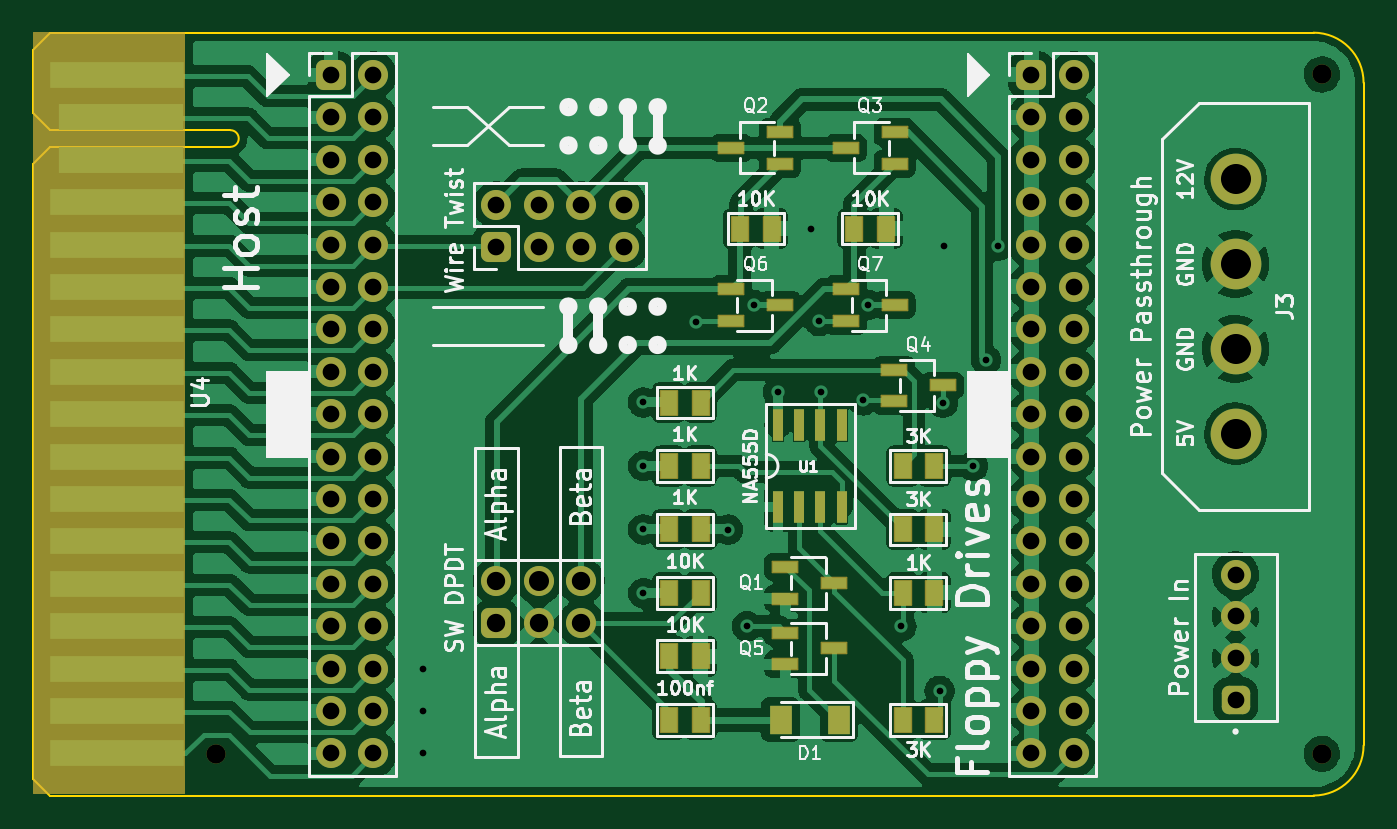
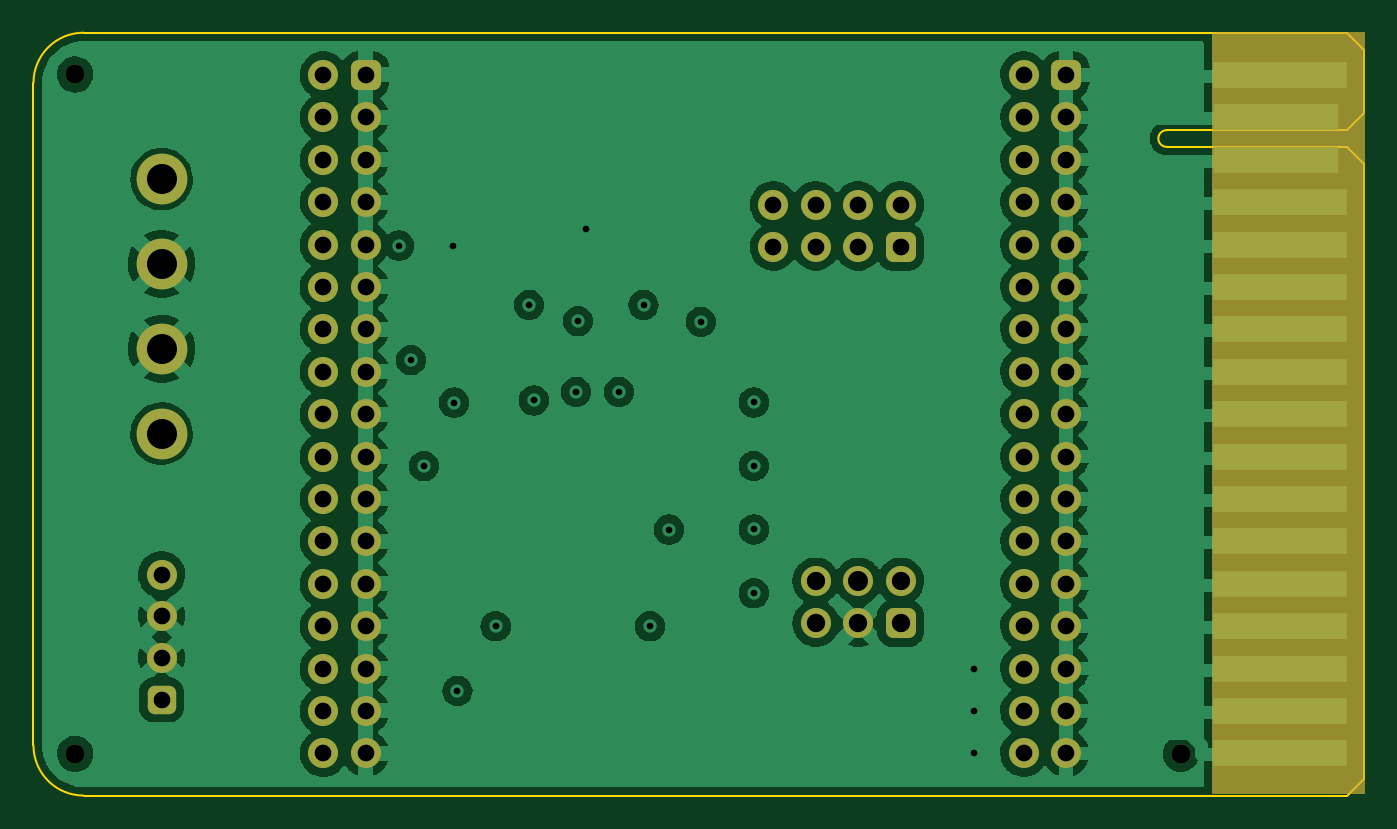
Circuit board: 13 layer files. Board 79.7 x 45.7 mm.
- bottom_copper: AutoFloppySwitcher-B_Cu.gbr (174436 bytes)
- bottom_mask: AutoFloppySwitcher-B_Mask.gbr (4422 bytes)
- paste: AutoFloppySwitcher-B_Paste.gbr (480 bytes)
- bottom_silk: AutoFloppySwitcher-B_Silkscreen.gbr (481 bytes)
- outline: AutoFloppySwitcher-Edge_Cuts.gbr (1465 bytes)
- top_copper: AutoFloppySwitcher-F_Cu.gbr (250511 bytes)
- top_mask: AutoFloppySwitcher-F_Mask.gbr (7802 bytes)
- paste: AutoFloppySwitcher-F_Paste.gbr (2493 bytes)
- top_silk: AutoFloppySwitcher-F_Silkscreen.gbr (52369 bytes)
- inner_copper: AutoFloppySwitcher-In1_Cu.gbr (138266 bytes)
- inner_copper: AutoFloppySwitcher-In2_Cu.gbr (148411 bytes)
- drill: AutoFloppySwitcher-NPTH.drl (410 bytes)
- drill: AutoFloppySwitcher-PTH.drl (2583 bytes)

=== bottom_copper: AutoFloppySwitcher-B_Cu.gbr (174436 bytes, source omitted) ===
=== bottom_mask: AutoFloppySwitcher-B_Mask.gbr ===
%TF.GenerationSoftware,KiCad,Pcbnew,(6.0.5)*%
%TF.CreationDate,2023-02-06T04:07:19+00:00*%
%TF.ProjectId,AutoFloppySwitcher,4175746f-466c-46f7-9070-795377697463,rev?*%
%TF.SameCoordinates,Original*%
%TF.FileFunction,Soldermask,Bot*%
%TF.FilePolarity,Negative*%
%FSLAX46Y46*%
G04 Gerber Fmt 4.6, Leading zero omitted, Abs format (unit mm)*
G04 Created by KiCad (PCBNEW (6.0.5)) date 2023-02-06 04:07:19*
%MOMM*%
%LPD*%
G01*
G04 APERTURE LIST*
G04 Aperture macros list*
%AMRoundRect*
0 Rectangle with rounded corners*
0 $1 Rounding radius*
0 $2 $3 $4 $5 $6 $7 $8 $9 X,Y pos of 4 corners*
0 Add a 4 corners polygon primitive as box body*
4,1,4,$2,$3,$4,$5,$6,$7,$8,$9,$2,$3,0*
0 Add four circle primitives for the rounded corners*
1,1,$1+$1,$2,$3*
1,1,$1+$1,$4,$5*
1,1,$1+$1,$6,$7*
1,1,$1+$1,$8,$9*
0 Add four rect primitives between the rounded corners*
20,1,$1+$1,$2,$3,$4,$5,0*
20,1,$1+$1,$4,$5,$6,$7,0*
20,1,$1+$1,$6,$7,$8,$9,0*
20,1,$1+$1,$8,$9,$2,$3,0*%
G04 Aperture macros list end*
%ADD10C,0.100000*%
%ADD11RoundRect,0.450000X0.450000X-0.450000X0.450000X0.450000X-0.450000X0.450000X-0.450000X-0.450000X0*%
%ADD12C,1.800000*%
%ADD13C,1.152000*%
%ADD14C,3.040000*%
%ADD15RoundRect,0.450000X-0.450000X-0.450000X0.450000X-0.450000X0.450000X0.450000X-0.450000X0.450000X0*%
%ADD16O,1.800000X1.800000*%
%ADD17RoundRect,0.425000X0.425000X-0.425000X0.425000X0.425000X-0.425000X0.425000X-0.425000X-0.425000X0*%
G04 APERTURE END LIST*
%TO.C,U4*%
G36*
X82994000Y-102372500D02*
G01*
X73994000Y-102372500D01*
X73994000Y-56872500D01*
X82994000Y-56872500D01*
X82994000Y-102372500D01*
G37*
D10*
X82994000Y-102372500D02*
X73994000Y-102372500D01*
X73994000Y-56872500D01*
X82994000Y-56872500D01*
X82994000Y-102372500D01*
%TD*%
D11*
%TO.C,SW1*%
X101722000Y-92232500D03*
D12*
X104262000Y-92232500D03*
X106802000Y-92232500D03*
X101722000Y-89692500D03*
X104262000Y-89692500D03*
X106802000Y-89692500D03*
%TD*%
D13*
%TO.C,*%
X151172800Y-100042500D03*
%TD*%
D14*
%TO.C,J3*%
X146000000Y-80855500D03*
X146000000Y-75775500D03*
X146000000Y-70695500D03*
X146000000Y-65615500D03*
%TD*%
D13*
%TO.C,*%
X151170000Y-59342500D03*
%TD*%
%TO.C,REF\u002A\u002A*%
X84937600Y-100042500D03*
%TD*%
D11*
%TO.C,J1*%
X101722000Y-69690000D03*
D12*
X101722000Y-67150000D03*
X104262000Y-69690000D03*
X104262000Y-67150000D03*
X106802000Y-69690000D03*
X106802000Y-67150000D03*
X109342000Y-69690000D03*
X109342000Y-67150000D03*
%TD*%
D15*
%TO.C,U3*%
X133771000Y-59372500D03*
D16*
X136311000Y-59372500D03*
X133771000Y-61912500D03*
X136311000Y-61912500D03*
X133771000Y-64452500D03*
X136311000Y-64452500D03*
X133771000Y-66992500D03*
X136311000Y-66992500D03*
X133771000Y-69532500D03*
X136311000Y-69532500D03*
X133771000Y-72072500D03*
X136311000Y-72072500D03*
X133771000Y-74612500D03*
X136311000Y-74612500D03*
X133771000Y-77152500D03*
X136311000Y-77152500D03*
X133771000Y-79692500D03*
X136311000Y-79692500D03*
X133771000Y-82232500D03*
X136311000Y-82232500D03*
X133771000Y-84772500D03*
X136311000Y-84772500D03*
X133771000Y-87312500D03*
X136311000Y-87312500D03*
X133771000Y-89852500D03*
X136311000Y-89852500D03*
X133771000Y-92392500D03*
X136311000Y-92392500D03*
X133771000Y-94932500D03*
X136311000Y-94932500D03*
X133771000Y-97472500D03*
X136311000Y-97472500D03*
X133771000Y-100012500D03*
X136311000Y-100012500D03*
%TD*%
D15*
%TO.C,U2*%
X91816000Y-59372500D03*
D16*
X94356000Y-59372500D03*
X91816000Y-61912500D03*
X94356000Y-61912500D03*
X91816000Y-64452500D03*
X94356000Y-64452500D03*
X91816000Y-66992500D03*
X94356000Y-66992500D03*
X91816000Y-69532500D03*
X94356000Y-69532500D03*
X91816000Y-72072500D03*
X94356000Y-72072500D03*
X91816000Y-74612500D03*
X94356000Y-74612500D03*
X91816000Y-77152500D03*
X94356000Y-77152500D03*
X91816000Y-79692500D03*
X94356000Y-79692500D03*
X91816000Y-82232500D03*
X94356000Y-82232500D03*
X91816000Y-84772500D03*
X94356000Y-84772500D03*
X91816000Y-87312500D03*
X94356000Y-87312500D03*
X91816000Y-89852500D03*
X94356000Y-89852500D03*
X91816000Y-92392500D03*
X94356000Y-92392500D03*
X91816000Y-94932500D03*
X94356000Y-94932500D03*
X91816000Y-97472500D03*
X94356000Y-97472500D03*
X91816000Y-100012500D03*
X94356000Y-100012500D03*
%TD*%
D17*
%TO.C,J2*%
X146000000Y-96807500D03*
D12*
X146000000Y-94307500D03*
X146000000Y-91807500D03*
X146000000Y-89307500D03*
%TD*%
M02*

=== paste: AutoFloppySwitcher-B_Paste.gbr ===
%TF.GenerationSoftware,KiCad,Pcbnew,(6.0.5)*%
%TF.CreationDate,2023-02-06T04:07:19+00:00*%
%TF.ProjectId,AutoFloppySwitcher,4175746f-466c-46f7-9070-795377697463,rev?*%
%TF.SameCoordinates,Original*%
%TF.FileFunction,Paste,Bot*%
%TF.FilePolarity,Positive*%
%FSLAX46Y46*%
G04 Gerber Fmt 4.6, Leading zero omitted, Abs format (unit mm)*
G04 Created by KiCad (PCBNEW (6.0.5)) date 2023-02-06 04:07:19*
%MOMM*%
%LPD*%
G01*
G04 APERTURE LIST*
G04 APERTURE END LIST*
M02*

=== bottom_silk: AutoFloppySwitcher-B_Silkscreen.gbr ===
%TF.GenerationSoftware,KiCad,Pcbnew,(6.0.5)*%
%TF.CreationDate,2023-02-06T04:07:19+00:00*%
%TF.ProjectId,AutoFloppySwitcher,4175746f-466c-46f7-9070-795377697463,rev?*%
%TF.SameCoordinates,Original*%
%TF.FileFunction,Legend,Bot*%
%TF.FilePolarity,Positive*%
%FSLAX46Y46*%
G04 Gerber Fmt 4.6, Leading zero omitted, Abs format (unit mm)*
G04 Created by KiCad (PCBNEW (6.0.5)) date 2023-02-06 04:07:19*
%MOMM*%
%LPD*%
G01*
G04 APERTURE LIST*
G04 APERTURE END LIST*
M02*

=== outline: AutoFloppySwitcher-Edge_Cuts.gbr ===
%TF.GenerationSoftware,KiCad,Pcbnew,(6.0.5)*%
%TF.CreationDate,2023-02-06T04:07:19+00:00*%
%TF.ProjectId,AutoFloppySwitcher,4175746f-466c-46f7-9070-795377697463,rev?*%
%TF.SameCoordinates,Original*%
%TF.FileFunction,Profile,NP*%
%FSLAX46Y46*%
G04 Gerber Fmt 4.6, Leading zero omitted, Abs format (unit mm)*
G04 Created by KiCad (PCBNEW (6.0.5)) date 2023-02-06 04:07:19*
%MOMM*%
%LPD*%
G01*
G04 APERTURE LIST*
%TA.AperFunction,Profile*%
%ADD10C,0.100000*%
%TD*%
G04 APERTURE END LIST*
D10*
X85785200Y-63682500D02*
G75*
G03*
X85785200Y-62682500I0J500000D01*
G01*
X85785200Y-63682500D02*
X74997000Y-63682500D01*
X74997000Y-62682500D02*
X85785200Y-62682500D01*
X73981000Y-64698500D02*
X73981000Y-101526500D01*
X83058000Y-56842500D02*
X74997000Y-56842500D01*
X73981000Y-61666500D02*
X74997000Y-62682500D01*
X78105000Y-102542500D02*
X83947000Y-102542500D01*
X150670000Y-102542500D02*
G75*
G03*
X153670000Y-99542500I0J3000000D01*
G01*
X74997000Y-63682500D02*
X73981000Y-64698500D01*
X83947000Y-102542500D02*
X150670000Y-102542500D01*
X73981000Y-101526500D02*
X74997000Y-102542500D01*
X153670000Y-59842500D02*
G75*
G03*
X150670000Y-56842500I-3000000J0D01*
G01*
X73981000Y-57858500D02*
X73981000Y-61666500D01*
X153670000Y-99542500D02*
X153670000Y-59842500D01*
X74997000Y-102542500D02*
X78105000Y-102542500D01*
X74997000Y-56842500D02*
X73981000Y-57858500D01*
X83058000Y-56842500D02*
X150670000Y-56842500D01*
M02*

=== top_copper: AutoFloppySwitcher-F_Cu.gbr (250511 bytes, source omitted) ===
=== top_mask: AutoFloppySwitcher-F_Mask.gbr (7802 bytes, source omitted) ===
=== paste: AutoFloppySwitcher-F_Paste.gbr ===
%TF.GenerationSoftware,KiCad,Pcbnew,(6.0.5)*%
%TF.CreationDate,2023-02-06T04:07:19+00:00*%
%TF.ProjectId,AutoFloppySwitcher,4175746f-466c-46f7-9070-795377697463,rev?*%
%TF.SameCoordinates,Original*%
%TF.FileFunction,Paste,Top*%
%TF.FilePolarity,Positive*%
%FSLAX46Y46*%
G04 Gerber Fmt 4.6, Leading zero omitted, Abs format (unit mm)*
G04 Created by KiCad (PCBNEW (6.0.5)) date 2023-02-06 04:07:19*
%MOMM*%
%LPD*%
G01*
G04 APERTURE LIST*
%ADD10R,1.000000X1.450000*%
%ADD11R,1.500000X0.650000*%
%ADD12R,1.300000X1.700000*%
%ADD13R,0.600000X1.950000*%
G04 APERTURE END LIST*
D10*
%TO.C,C1*%
X112050000Y-98000000D03*
X113950000Y-98000000D03*
%TD*%
%TO.C,R11*%
X127950000Y-82800000D03*
X126050000Y-82800000D03*
%TD*%
%TO.C,R10*%
X112050000Y-79000000D03*
X113950000Y-79000000D03*
%TD*%
%TO.C,R8*%
X118203000Y-68580000D03*
X116303000Y-68580000D03*
%TD*%
D11*
%TO.C,Q2*%
X118713000Y-64704000D03*
X118713000Y-62804000D03*
X115793000Y-63754000D03*
%TD*%
%TO.C,Q6*%
X115793000Y-72202000D03*
X115793000Y-74102000D03*
X118713000Y-73152000D03*
%TD*%
D10*
%TO.C,R3*%
X112050000Y-82800000D03*
X113950000Y-82800000D03*
%TD*%
%TO.C,R7*%
X127950000Y-90400000D03*
X126050000Y-90400000D03*
%TD*%
D12*
%TO.C,D1*%
X122242000Y-98000000D03*
X118742000Y-98000000D03*
%TD*%
D10*
%TO.C,R4*%
X126050000Y-98000000D03*
X127950000Y-98000000D03*
%TD*%
D11*
%TO.C,Q5*%
X119032000Y-92776000D03*
X119032000Y-94676000D03*
X121952000Y-93726000D03*
%TD*%
%TO.C,Q3*%
X125571000Y-64704000D03*
X125571000Y-62804000D03*
X122651000Y-63754000D03*
%TD*%
%TO.C,Q7*%
X122651000Y-72202000D03*
X122651000Y-74102000D03*
X125571000Y-73152000D03*
%TD*%
D10*
%TO.C,R6*%
X127950000Y-86600000D03*
X126050000Y-86600000D03*
%TD*%
%TO.C,R9*%
X125061000Y-68580000D03*
X123161000Y-68580000D03*
%TD*%
%TO.C,R1*%
X112050000Y-90400000D03*
X113950000Y-90400000D03*
%TD*%
D13*
%TO.C,U1*%
X118587000Y-85279000D03*
X119857000Y-85279000D03*
X121127000Y-85279000D03*
X122397000Y-85279000D03*
X122397000Y-80329000D03*
X121127000Y-80329000D03*
X119857000Y-80329000D03*
X118587000Y-80329000D03*
%TD*%
D10*
%TO.C,R2*%
X112050000Y-94200000D03*
X113950000Y-94200000D03*
%TD*%
D11*
%TO.C,Q1*%
X119032000Y-88839000D03*
X119032000Y-90739000D03*
X121952000Y-89789000D03*
%TD*%
%TO.C,Q4*%
X125540000Y-77028000D03*
X125540000Y-78928000D03*
X128460000Y-77978000D03*
%TD*%
D10*
%TO.C,R5*%
X112050000Y-86600000D03*
X113950000Y-86600000D03*
%TD*%
M02*

=== top_silk: AutoFloppySwitcher-F_Silkscreen.gbr (52369 bytes, source omitted) ===
=== inner_copper: AutoFloppySwitcher-In1_Cu.gbr (138266 bytes, source omitted) ===
=== inner_copper: AutoFloppySwitcher-In2_Cu.gbr (148411 bytes, source omitted) ===
=== drill: AutoFloppySwitcher-NPTH.drl ===
M48
; DRILL file {KiCad (6.0.5)} date Mon Feb  6 04:07:21 2023
; FORMAT={-:-/ absolute / metric / decimal}
; #@! TF.CreationDate,2023-02-06T04:07:21+00:00
; #@! TF.GenerationSoftware,Kicad,Pcbnew,(6.0.5)
; #@! TF.FileFunction,NonPlated,1,4,NPTH
FMAT,2
METRIC
; #@! TA.AperFunction,NonPlated,NPTH,ComponentDrill
T1C1.152
%
G90
G05
T1
X84.938Y-100.042
X151.17Y-59.342
X151.173Y-100.042
T0
M30

=== drill: AutoFloppySwitcher-PTH.drl ===
M48
; DRILL file {KiCad (6.0.5)} date Mon Feb  6 04:07:21 2023
; FORMAT={-:-/ absolute / metric / decimal}
; #@! TF.CreationDate,2023-02-06T04:07:21+00:00
; #@! TF.GenerationSoftware,Kicad,Pcbnew,(6.0.5)
; #@! TF.FileFunction,Plated,1,4,PTH
FMAT,2
METRIC
; #@! TA.AperFunction,Plated,PTH,ViaDrill
T1C0.400
; #@! TA.AperFunction,Plated,PTH,ComponentDrill
T2C1.000
; #@! TA.AperFunction,Plated,PTH,ComponentDrill
T3C1.100
; #@! TA.AperFunction,Plated,PTH,ComponentDrill
T4C1.200
; #@! TA.AperFunction,Plated,PTH,ComponentDrill
T5C1.800
%
G90
G05
T1
X97.333Y-94.932
X97.333Y-97.472
X97.333Y-100.012
X110.522Y-78.994
X110.522Y-82.8
X110.522Y-86.6
X110.522Y-90.424
X113.69Y-74.168
X115.602Y-86.614
X116.738Y-92.405
X117.126Y-73.152
X118.599Y-78.359
X120.555Y-68.58
X121.056Y-74.117
X121.158Y-78.359
X123.698Y-78.867
X123.984Y-73.152
X125.984Y-92.405
X128.27Y-96.266
X128.473Y-79.007
X128.524Y-69.596
X130.287Y-82.804
X131.064Y-76.454
X131.775Y-69.596
T2
X91.816Y-59.372
X91.816Y-61.912
X91.816Y-64.453
X91.816Y-66.992
X91.816Y-69.532
X91.816Y-72.072
X91.816Y-74.612
X91.816Y-77.153
X91.816Y-79.692
X91.816Y-82.233
X91.816Y-84.772
X91.816Y-87.312
X91.816Y-89.852
X91.816Y-92.392
X91.816Y-94.932
X91.816Y-97.472
X91.816Y-100.012
X94.356Y-59.372
X94.356Y-61.912
X94.356Y-64.453
X94.356Y-66.992
X94.356Y-69.532
X94.356Y-72.072
X94.356Y-74.612
X94.356Y-77.153
X94.356Y-79.692
X94.356Y-82.233
X94.356Y-84.772
X94.356Y-87.312
X94.356Y-89.852
X94.356Y-92.392
X94.356Y-94.932
X94.356Y-97.472
X94.356Y-100.012
X101.722Y-67.15
X101.722Y-69.69
X104.262Y-67.15
X104.262Y-69.69
X106.802Y-67.15
X106.802Y-69.69
X109.342Y-67.15
X109.342Y-69.69
X133.771Y-59.372
X133.771Y-61.912
X133.771Y-64.453
X133.771Y-66.992
X133.771Y-69.532
X133.771Y-72.072
X133.771Y-74.612
X133.771Y-77.153
X133.771Y-79.692
X133.771Y-82.233
X133.771Y-84.772
X133.771Y-87.312
X133.771Y-89.852
X133.771Y-92.392
X133.771Y-94.932
X133.771Y-97.472
X133.771Y-100.012
X136.311Y-59.372
X136.311Y-61.912
X136.311Y-64.453
X136.311Y-66.992
X136.311Y-69.532
X136.311Y-72.072
X136.311Y-74.612
X136.311Y-77.153
X136.311Y-79.692
X136.311Y-82.233
X136.311Y-84.772
X136.311Y-87.312
X136.311Y-89.852
X136.311Y-92.392
X136.311Y-94.932
X136.311Y-97.472
X136.311Y-100.012
X146.0Y-89.307
X146.0Y-91.807
X146.0Y-94.307
X146.0Y-96.807
T3
X101.722Y-89.692
X101.722Y-92.233
X104.262Y-92.233
X106.802Y-89.692
X106.802Y-92.233
T4
X104.262Y-89.692
T5
X146.0Y-65.615
X146.0Y-70.695
X146.0Y-75.775
X146.0Y-80.855
T0
M30

